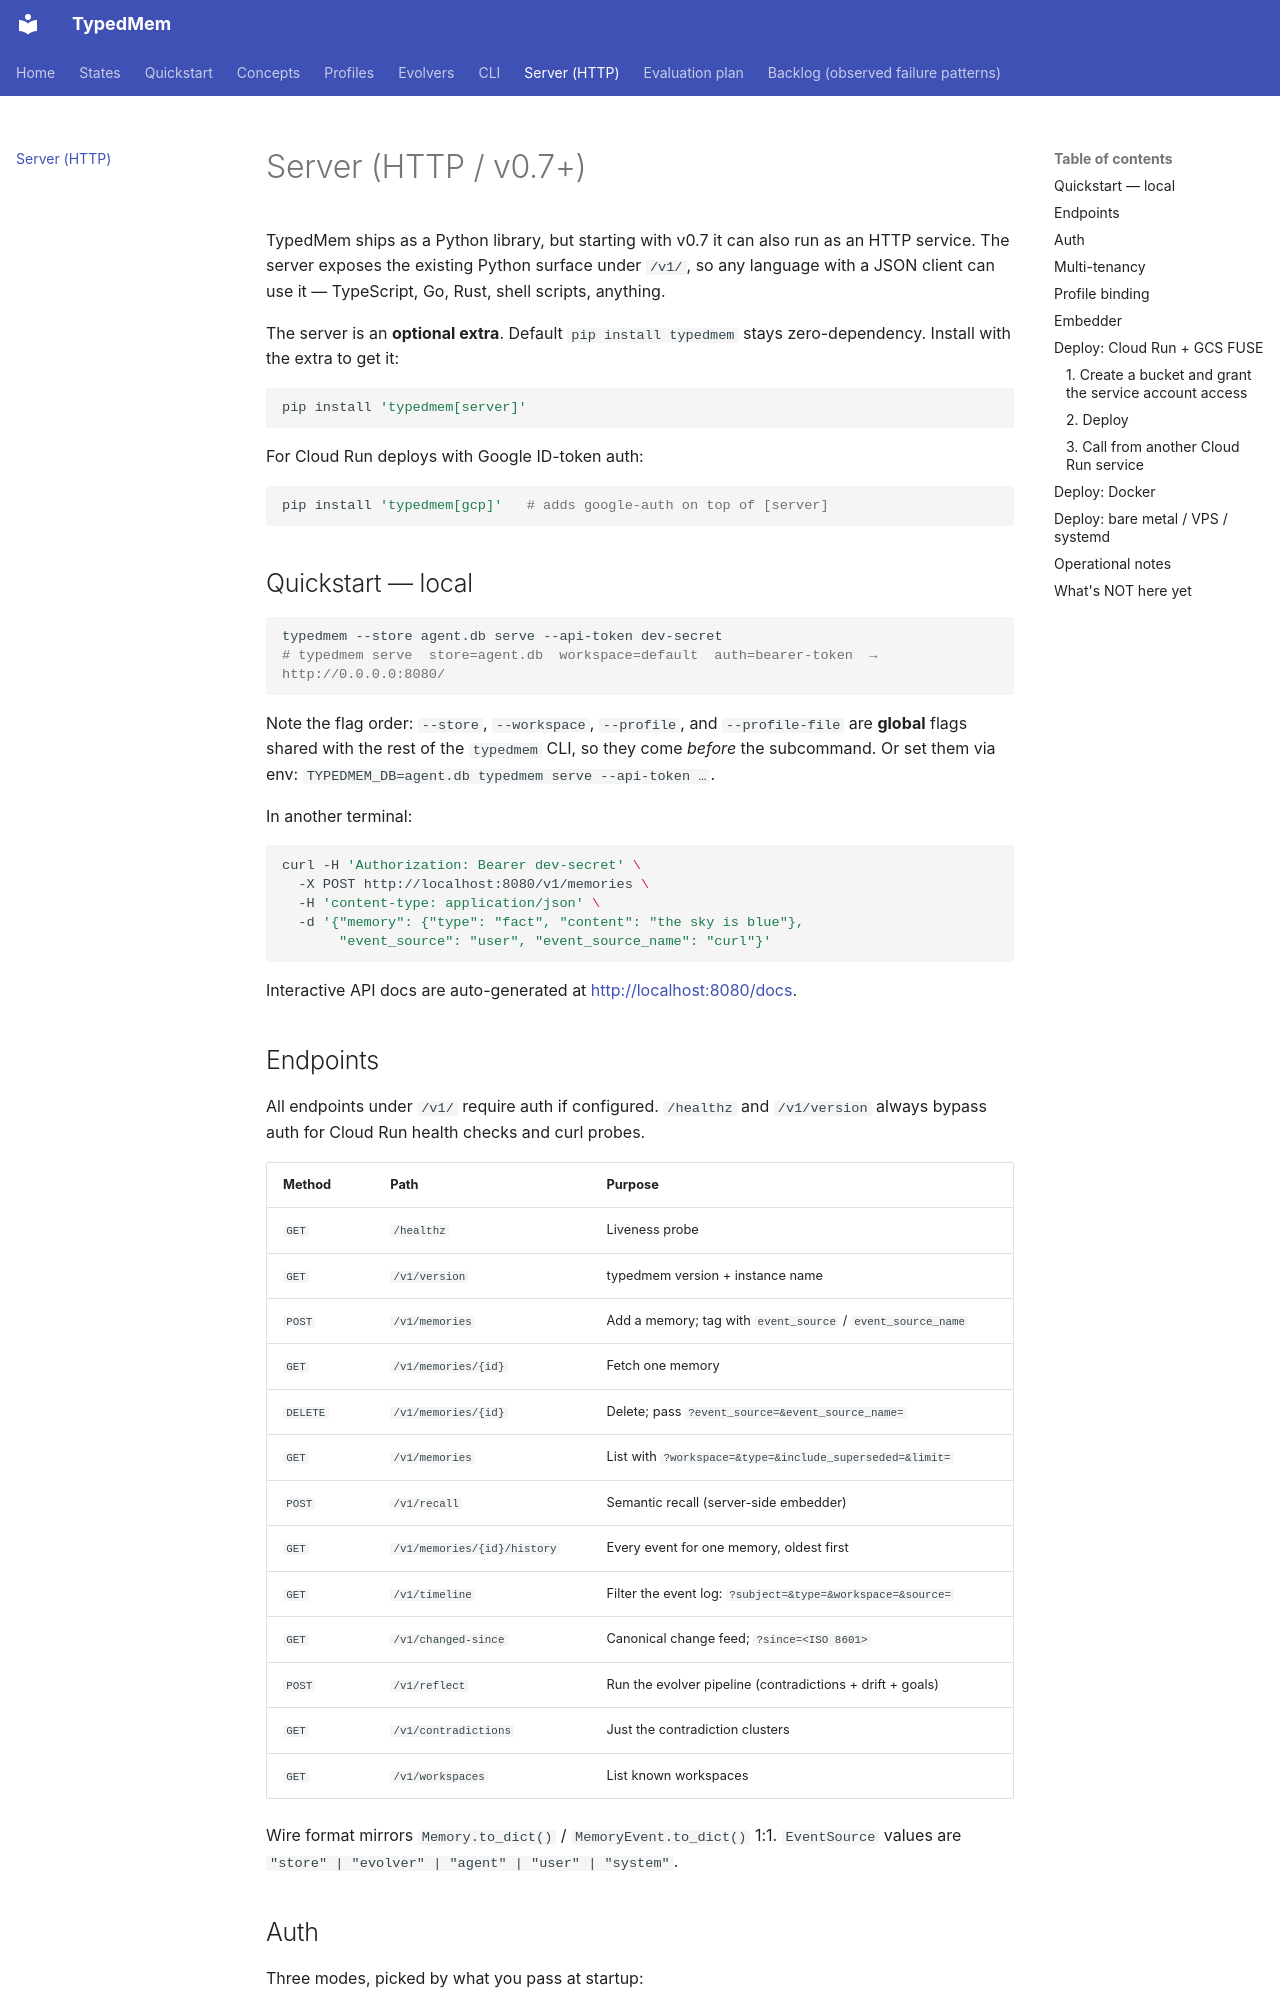

repository: lyr-ai/typedmem · page: server/index.html · generator: mkdocs

# Server (HTTP / v0.7+)

TypedMem ships as a Python library, but starting with v0.7 it can also run
as an HTTP service. The server exposes the existing Python surface under
`/v1/`, so any language with a JSON client can use it — TypeScript, Go, Rust,
shell scripts, anything.

The server is an **optional extra**. Default `pip install typedmem` stays
zero-dependency. Install with the extra to get it:

```bash
pip install 'typedmem[server]'
```

For Cloud Run deploys with Google ID-token auth:

```bash
pip install 'typedmem[gcp]'   # adds google-auth on top of [server]
```

## Quickstart — local

```bash
typedmem --store agent.db serve --api-token dev-secret
# typedmem serve  store=agent.db  workspace=default  auth=bearer-token  → http://0.0.0.0:8080/
```

Note the flag order: `--store`, `--workspace`, `--profile`, and `--profile-file` are **global** flags shared with the rest of the `typedmem` CLI, so they come *before* the subcommand. Or set them via env: `TYPEDMEM_DB=agent.db typedmem serve --api-token …`.

In another terminal:

```bash
curl -H 'Authorization: Bearer dev-secret' \
  -X POST http://localhost:8080/v1/memories \
  -H 'content-type: application/json' \
  -d '{"memory": {"type": "fact", "content": "the sky is blue"},
       "event_source": "user", "event_source_name": "curl"}'
```

Interactive API docs are auto-generated at <http://localhost:8080/docs>.

## Endpoints

All endpoints under `/v1/` require auth if configured. `/healthz` and
`/v1/version` always bypass auth for Cloud Run health checks and curl probes.

| Method | Path | Purpose |
|---|---|---|
| `GET` | `/healthz` | Liveness probe |
| `GET` | `/v1/version` | typedmem version + instance name |
| `POST` | `/v1/memories` | Add a memory; tag with `event_source` / `event_source_name` |
| `GET` | `/v1/memories/{id}` | Fetch one memory |
| `DELETE` | `/v1/memories/{id}` | Delete; pass `?event_source=&event_source_name=` |
| `GET` | `/v1/memories` | List with `?workspace=&type=&include_superseded=&limit=` |
| `POST` | `/v1/recall` | Semantic recall (server-side embedder) |
| `GET` | `/v1/memories/{id}/history` | Every event for one memory, oldest first |
| `GET` | `/v1/timeline` | Filter the event log: `?subject=&type=&workspace=&source=` |
| `GET` | `/v1/changed-since` | Canonical change feed; `?since=<ISO 8601>` |
| `POST` | `/v1/reflect` | Run the evolver pipeline (contradictions + drift + goals) |
| `GET` | `/v1/contradictions` | Just the contradiction clusters |
| `GET` | `/v1/workspaces` | List known workspaces |

Wire format mirrors `Memory.to_dict()` / `MemoryEvent.to_dict()` 1:1. `EventSource`
values are `"store" | "evolver" | "agent" | "user" | "system"`.
